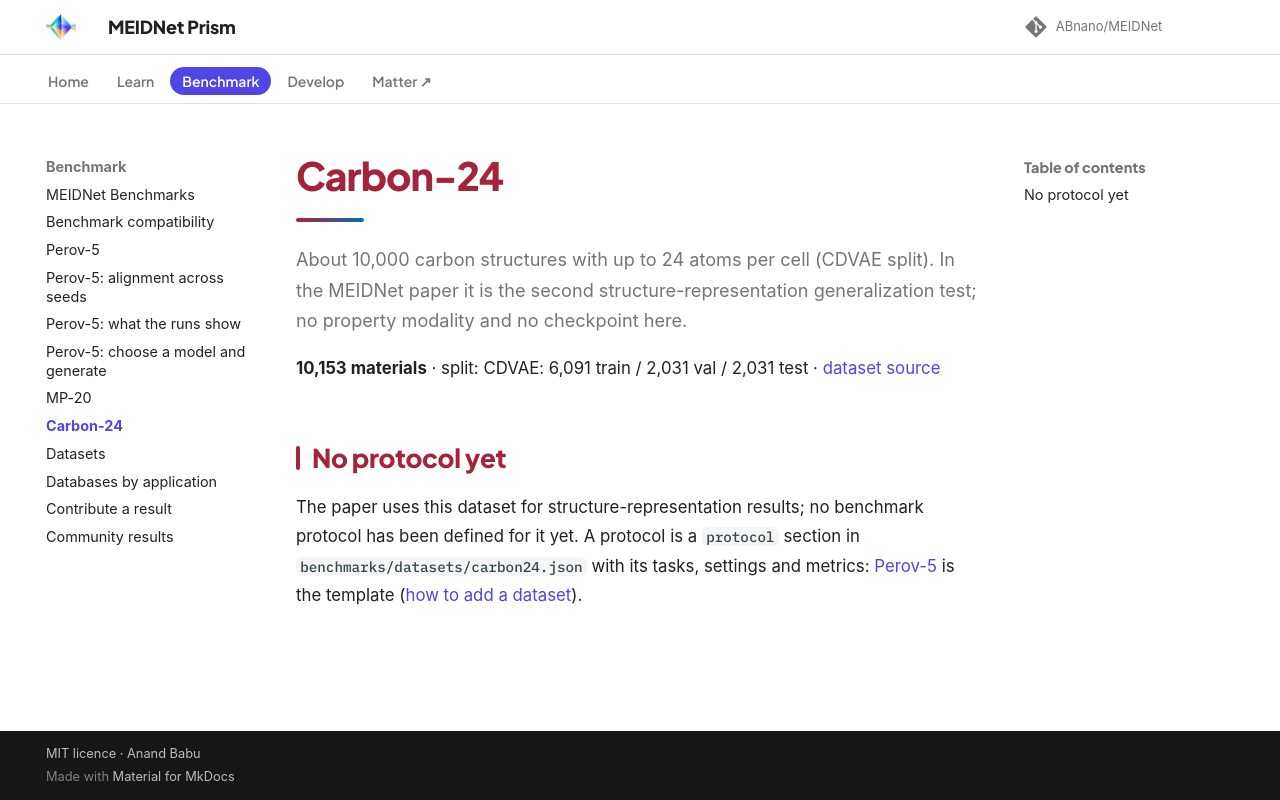

repository: ABnano/MEIDNet · page: benchmarks/carbon24.html · generator: mkdocs

# Carbon-24

About 10,000 carbon structures with up to 24 atoms per cell (CDVAE split). In the MEIDNet paper it is the second structure-representation generalization test; no property modality and no checkpoint here.

**10,153 materials** · split: CDVAE: 6,091 train / 2,031 val / 2,031 test · [dataset source](https://github.com/txie-93/cdvae/tree/main/data/carbon_24)

## No protocol yet

The paper uses this dataset for structure-representation results; no benchmark protocol has been defined for it yet. A protocol is a `protocol` section in `benchmarks/datasets/carbon24.json` with its tasks, settings and metrics: [Perov-5](perov5.md) is the template ([how to add a dataset](../community/contribute.md#add-a-dataset)).
